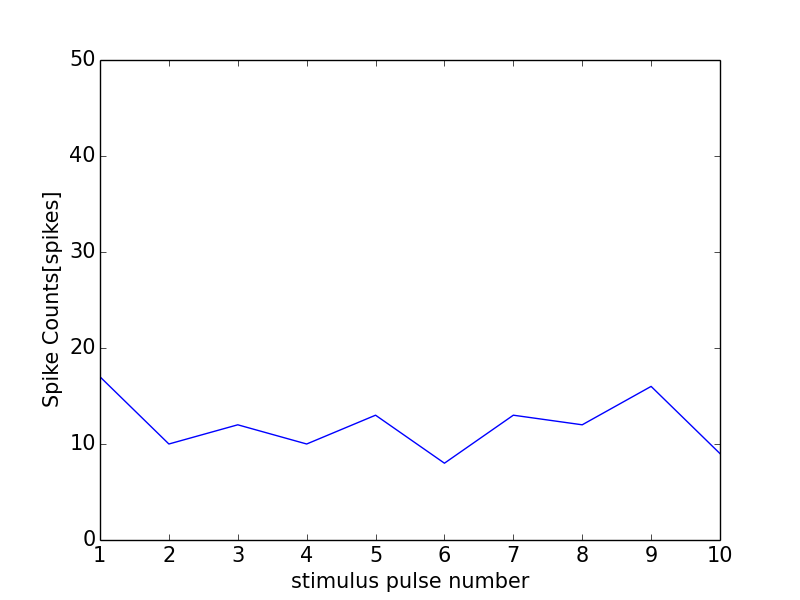

Data behind this chart, as committed beside it:
0, 0.0
0, 0
1, 17
2, 10
3, 12
4, 10
5, 13
6, 8
7, 13
8, 12
9, 16
10, 9
11, 0
